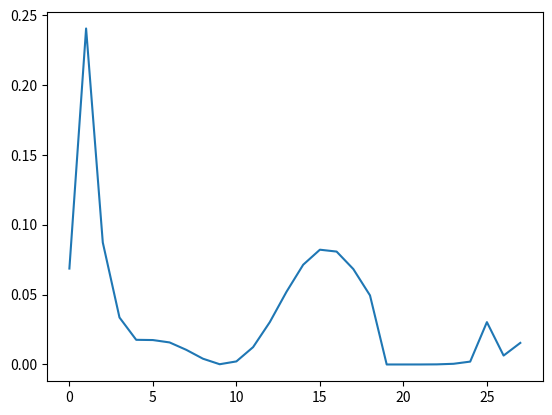

Source code (Python):
import numpy as np
from numpy.linalg import eig
import matplotlib.pyplot as plt

N_nodes = 50
max_radius = 150

def hulthen_discrete(r, delta, orbital, currH):
    t1 = -(delta * np.exp(-delta * r * currH))/(1- np.exp(-delta * r * currH))
    t2 = (orbital * (orbital + 1))/(2)
    t3 = delta / (1 - np.exp(-delta * r * currH))
    t4 = np.exp(-delta * r * currH)
    return t1 + (t2*(t3**2)*t4)

def hulthen_array(width = N_nodes, size = max_radius, orbital = 1, delta = 0.025):
    h = size / (width-2)
    A = np.diag(np.full(width-2, [1/(h**2)])) + np.diag(np.full(width-3, [-1/(2*(h**2))]), 1)\
    + np.diag(np.full(width-3, [-1/(2*(h**2))]), -1)
    for i in range(width-2):
        A[i, i] += -orbital*(orbital + 1)/((i+2) * h)**2 + hulthen_discrete(i+2, delta, orbital, h)
    return A

# plt.plot(np.linspace(1, 200, 10000), \
#          hulthen_discrete(np.linspace(1, 200, 10000), 0.025, 1, currH = 1))
# plt.xscale('log')
# plt.show()

arr = hulthen_array(width = 30, size = 80, orbital = 1, delta = 0.025)
e, w = eig(arr)
# for wave in w:
#     wave[0] = 0
sorted_e, sorted_w = zip(*sorted(zip(e, w)))
plt.plot(sorted_w[2]**2)
# func = np.append(0, np.append(sorted_w[2], 0))
# plt.plot(func**2)
plt.show()
